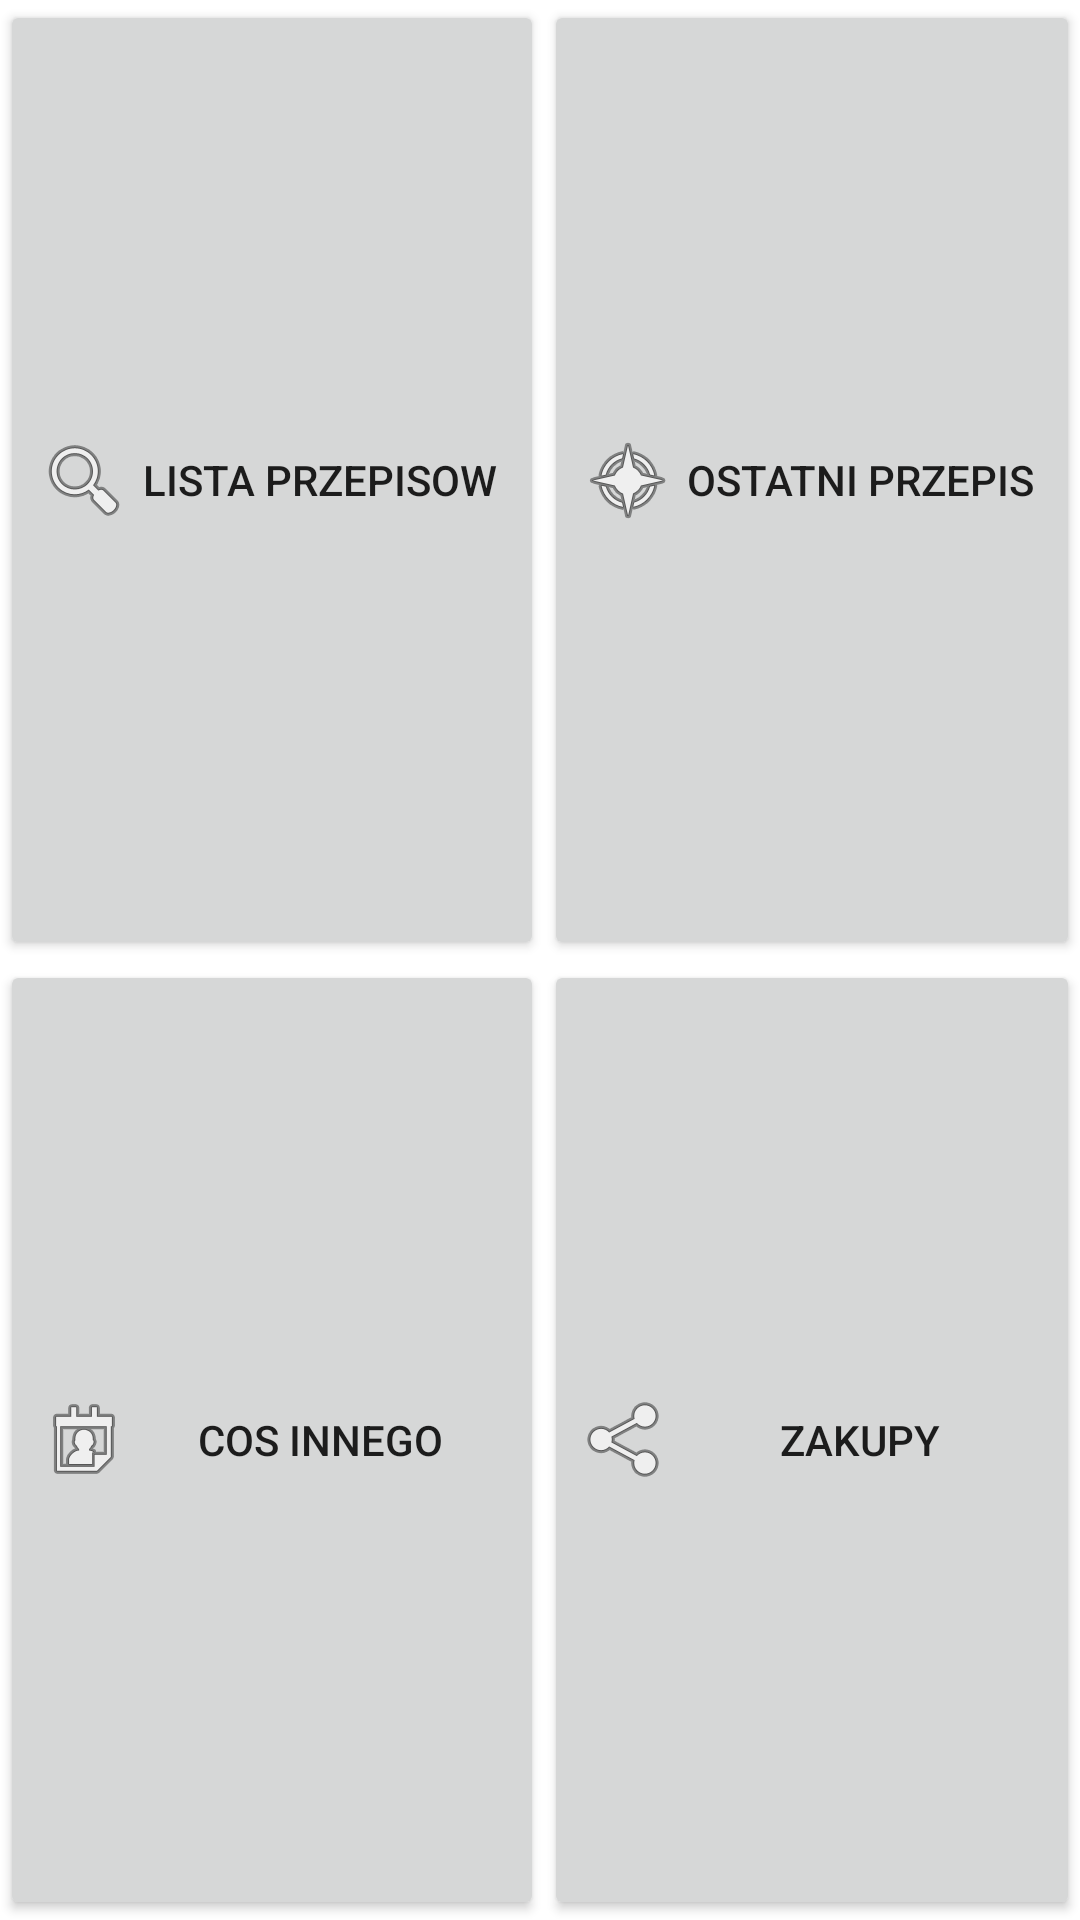

Here is an Android app screen rendered from its layout file. Give the layout XML and the strings, colors and styles it references.
<!-- AndroidManifest.xml: application theme Theme.CookMaster -->
<!-- res/layout/activity_main.xml -->
<?xml version="1.0" encoding="utf-8"?>
<GridLayout
    xmlns:android="http://schemas.android.com/apk/res/android"
    xmlns:app="http://schemas.android.com/apk/res-auto"
    android:layout_width="match_parent"
    android:layout_height="match_parent"
    android:columnCount="2">

        <Button
            android:id="@+id/recip_list_button"
            android:layout_columnWeight="1"
            android:layout_rowWeight="1"
            android:drawableLeft="@android:drawable/ic_menu_search"
            android:text="Lista przepisow" />

        <Button
            android:id="@+id/last_recipe_button"
            android:layout_columnWeight="1"
            android:layout_rowWeight="1"
            android:drawableLeft="@android:drawable/ic_menu_compass"
            android:text="Ostatni przepis" />

        <Button
            android:id="@+id/blabla_button"
            android:text="Cos innego"
            android:layout_rowWeight="1"
            android:drawableLeft="@android:drawable/ic_menu_my_calendar"
            android:layout_columnWeight="1"/>

        <Button
            android:id="@+id/shopping_list_button"
            android:text="Zakupy"
            android:layout_rowWeight="1"
            android:drawableLeft="@android:drawable/ic_menu_share"
            android:layout_columnWeight="1"/>
</GridLayout>
<!-- resources referenced by this layout -->
<resources>
  <style name="Theme.CookMaster" parent="Theme.MaterialComponents.DayNight.DarkActionBar">
          
          <item name="colorPrimary">@color/purple_500</item>
          <item name="colorPrimaryVariant">@color/purple_700</item>
          <item name="colorOnPrimary">@color/white</item>
          
          <item name="colorSecondary">@color/teal_200</item>
          <item name="colorSecondaryVariant">@color/teal_700</item>
          <item name="colorOnSecondary">@color/black</item>
          
          <item name="android:statusBarColor" tools:targetApi="l">?attr/colorPrimaryVariant</item>
          
      </style>
  <!-- not gathered from this repository: default colours our renderer supplied (Android Studio template values) -->
  <color name="purple_500">#FF6200EE</color>
  <color name="purple_700">#FF3700B3</color>
  <color name="teal_200">#FF03DAC5</color>
  <color name="teal_700">#FF018786</color>
  <color name="black">#FF000000</color>
  <color name="white">#FFFFFFFF</color>
</resources>
